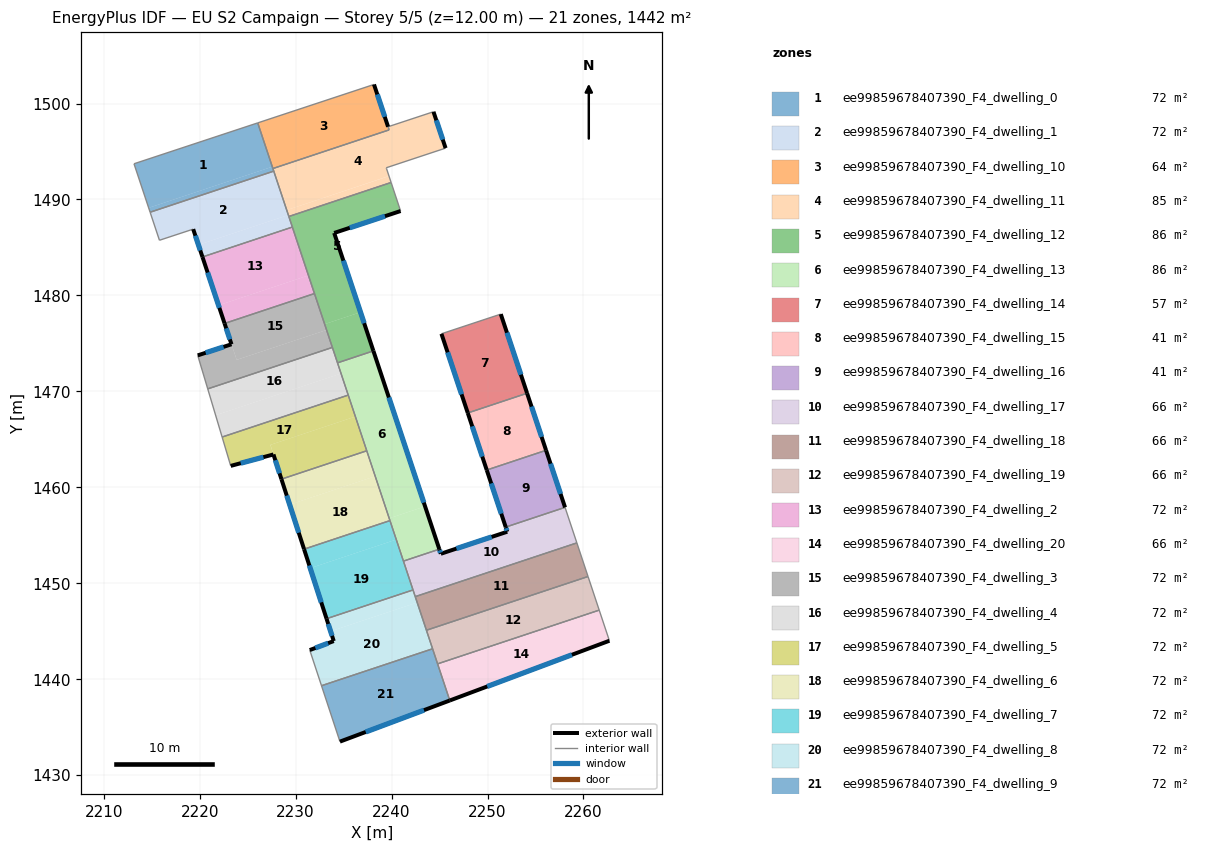
=== STOREY PLAN SPEC (per zone: floor XY polygon, exterior-wall plan segments, windows/doors) ===
zone 1: ee99859678407390_F4_dwelling_0  (72.1 m²)
  floor: (2226.05, 1497.98) (2227.57, 1493.42) (2214.69, 1489.13) (2213.16, 1493.72)
  floor: (2227.57, 1493.42) (2227.72, 1492.96) (2214.84, 1488.67) (2214.69, 1489.13)
  interior walls: 5
zone 2: ee99859678407390_F4_dwelling_1  (72.1 m²)
  floor: (2227.72, 1492.96) (2229.24, 1488.39) (2219.87, 1485.27) (2219.33, 1486.91) (2215.81, 1485.75) (2214.84, 1488.67)
  floor: (2229.24, 1488.39) (2229.66, 1487.13) (2220.29, 1484.01) (2219.87, 1485.27)
  exterior wall: (2219.33, 1486.91) – (2220.29, 1484.01)  [3.1 m]
    window: (2219.55, 1486.23) – (2220.07, 1484.69)  [2.6 m²]
  interior walls: 6
zone 3: ee99859678407390_F4_dwelling_10  (63.8 m²)
  floor: (2238.17, 1501.99) (2239.74, 1497.25) (2227.63, 1493.23) (2226.05, 1497.98)
  exterior wall: (2239.64, 1497.58) – (2238.17, 1501.99)  [4.6 m]
    window: (2239.29, 1498.62) – (2238.51, 1500.95)  [3.9 m²]
  interior walls: 4
zone 4: ee99859678407390_F4_dwelling_11  (84.6 m²)
  floor: (2244.37, 1499.14) (2245.63, 1495.35) (2239.45, 1493.31) (2239.73, 1492.45) (2229.07, 1488.89) (2227.63, 1493.23) (2239.75, 1497.25) (2239.64, 1497.58)
  floor: (2239.73, 1492.44) (2239.96, 1491.77) (2229.29, 1488.23) (2229.07, 1488.89)
  exterior wall: (2245.63, 1495.35) – (2244.37, 1499.14)  [4.0 m]
    window: (2245.34, 1496.24) – (2244.67, 1498.25)  [3.4 m²]
  interior walls: 9
zone 5: ee99859678407390_F4_dwelling_12  (86.1 m²)
  floor: (2239.96, 1491.77) (2240.94, 1488.80) (2234.02, 1486.51) (2236.77, 1478.25) (2233.03, 1477.01) (2229.29, 1488.23)
  floor: (2236.77, 1478.25) (2238.11, 1474.22) (2234.37, 1472.98) (2233.03, 1477.01)
  exterior wall: (2234.02, 1486.51) – (2240.94, 1488.80)  [7.3 m]
    window: (2235.65, 1487.05) – (2239.32, 1488.26)  [6.2 m²]
  exterior wall: (2238.11, 1474.22) – (2234.02, 1486.51)  [13.0 m]
    window: (2237.15, 1477.11) – (2234.98, 1483.63)  [10.9 m²]
  interior walls: 7
zone 6: ee99859678407390_F4_dwelling_13  (85.8 m²)
  floor: (2238.11, 1474.22) (2243.49, 1458.01) (2239.76, 1456.77) (2234.37, 1472.98)
  floor: (2243.49, 1458.01) (2244.98, 1453.56) (2241.24, 1452.31) (2239.76, 1456.77)
  exterior wall: (2244.98, 1453.56) – (2238.11, 1474.22)  [21.8 m]
    window: (2243.36, 1458.41) – (2239.72, 1469.37)  [18.4 m²]
  interior walls: 6
zone 7: ee99859678407390_F4_dwelling_14  (56.6 m²)
  floor: (2251.38, 1478.05) (2254.12, 1469.81) (2247.94, 1467.75) (2245.20, 1476.00)
  exterior wall: (2254.12, 1469.81) – (2251.38, 1478.05)  [8.7 m]
    window: (2253.48, 1471.75) – (2252.03, 1476.12)  [7.3 m²]
  exterior wall: (2245.20, 1476.00) – (2247.94, 1467.75)  [8.7 m]
    window: (2245.84, 1474.07) – (2247.30, 1469.69)  [7.3 m²]
  interior walls: 2
zone 8: ee99859678407390_F4_dwelling_15  (40.8 m²)
  floor: (2254.12, 1469.81) (2256.10, 1463.86) (2249.92, 1461.80) (2247.94, 1467.75)
  exterior wall: (2247.94, 1467.75) – (2249.92, 1461.80)  [6.3 m]
    window: (2248.41, 1466.36) – (2249.46, 1463.20)  [5.3 m²]
  exterior wall: (2256.10, 1463.86) – (2254.12, 1469.81)  [6.3 m]
    window: (2255.64, 1465.26) – (2254.59, 1468.41)  [5.3 m²]
  interior walls: 2
zone 9: ee99859678407390_F4_dwelling_16  (40.8 m²)
  floor: (2256.10, 1463.86) (2258.08, 1457.91) (2251.90, 1455.86) (2249.92, 1461.80)
  exterior wall: (2249.92, 1461.80) – (2251.90, 1455.86)  [6.3 m]
    window: (2250.38, 1460.41) – (2251.43, 1457.25)  [5.3 m²]
  exterior wall: (2258.08, 1457.91) – (2256.10, 1463.86)  [6.3 m]
    window: (2257.62, 1459.31) – (2256.57, 1462.46)  [5.3 m²]
  interior walls: 2
zone 10: ee99859678407390_F4_dwelling_17  (65.6 m²)
  floor: (2258.08, 1457.91) (2259.31, 1454.21) (2242.47, 1448.61) (2241.24, 1452.31) (2244.98, 1453.56) (2245.14, 1453.08) (2252.06, 1455.38) (2251.90, 1455.86)
  exterior wall: (2245.14, 1453.08) – (2244.98, 1453.56)  [0.5 m]
    window: (2245.10, 1453.19) – (2245.02, 1453.44)  [0.4 m²]
  exterior wall: (2252.06, 1455.38) – (2245.14, 1453.08)  [7.3 m]
    window: (2250.43, 1454.84) – (2246.76, 1453.62)  [6.2 m²]
  exterior wall: (2251.90, 1455.86) – (2252.06, 1455.38)  [0.5 m]
    window: (2251.94, 1455.74) – (2252.02, 1455.49)  [0.4 m²]
  interior walls: 6
zone 11: ee99859678407390_F4_dwelling_18  (65.5 m²)
  floor: (2259.31, 1454.21) (2260.48, 1450.71) (2243.63, 1445.11) (2242.47, 1448.61)
  interior walls: 4
zone 12: ee99859678407390_F4_dwelling_19  (65.5 m²)
  floor: (2260.48, 1450.71) (2261.64, 1447.20) (2244.80, 1441.60) (2243.63, 1445.11)
  interior walls: 5
zone 13: ee99859678407390_F4_dwelling_2  (72.1 m²)
  floor: (2229.66, 1487.13) (2231.34, 1482.09) (2221.97, 1478.97) (2220.29, 1484.01)
  floor: (2231.34, 1482.09) (2231.97, 1480.20) (2222.60, 1477.08) (2221.97, 1478.97)
  exterior wall: (2220.29, 1484.01) – (2222.60, 1477.08)  [7.3 m]
    window: (2220.83, 1482.38) – (2222.06, 1478.71)  [6.2 m²]
  interior walls: 3
zone 14: ee99859678407390_F4_dwelling_20  (65.5 m²)
  floor: (2261.64, 1447.20) (2262.70, 1444.01) (2246.07, 1437.79) (2244.80, 1441.60)
  exterior wall: (2246.07, 1437.79) – (2262.70, 1444.01)  [17.8 m]
    window: (2249.97, 1439.25) – (2258.80, 1442.55)  [15.0 m²]
  interior walls: 3
zone 15: ee99859678407390_F4_dwelling_3  (72.1 m²)
  floor: (2233.23, 1476.40) (2233.83, 1474.58) (2220.84, 1470.26) (2219.80, 1473.75) (2223.32, 1474.91) (2223.86, 1473.29)
  floor: (2231.97, 1480.20) (2233.83, 1474.58) (2233.23, 1476.40) (2223.86, 1473.29) (2222.60, 1477.08)
  exterior wall: (2223.32, 1474.91) – (2219.80, 1473.75)  [3.7 m]
    window: (2222.49, 1474.64) – (2220.63, 1474.03)  [3.1 m²]
  exterior wall: (2222.60, 1477.08) – (2223.32, 1474.91)  [2.3 m]
    window: (2222.77, 1476.57) – (2223.15, 1475.42)  [1.9 m²]
  interior walls: 4
zone 16: ee99859678407390_F4_dwelling_4  (72.1 m²)
  floor: (2233.83, 1474.58) (2234.74, 1471.87) (2221.66, 1467.52) (2220.84, 1470.26)
  floor: (2234.74, 1471.87) (2235.48, 1469.61) (2222.34, 1465.24) (2221.66, 1467.52)
  interior walls: 5
zone 17: ee99859678407390_F4_dwelling_5  (72.1 m²)
  floor: (2235.48, 1469.61) (2236.23, 1467.38) (2227.37, 1464.43) (2227.69, 1463.43) (2223.24, 1462.24) (2222.34, 1465.24)
  floor: (2236.23, 1467.38) (2237.41, 1463.81) (2228.52, 1460.86) (2227.37, 1464.43)
  exterior wall: (2227.69, 1463.43) – (2228.52, 1460.86)  [2.7 m]
    window: (2227.89, 1462.82) – (2228.33, 1461.46)  [2.3 m²]
  exterior wall: (2223.24, 1462.24) – (2227.69, 1463.43)  [4.6 m]
    window: (2224.28, 1462.52) – (2226.65, 1463.15)  [3.9 m²]
  interior walls: 4
zone 18: ee99859678407390_F4_dwelling_6  (72.1 m²)
  floor: (2237.41, 1463.81) (2238.30, 1461.16) (2229.38, 1458.20) (2228.52, 1460.86)
  floor: (2238.30, 1461.16) (2239.83, 1456.53) (2230.88, 1453.56) (2229.38, 1458.20)
  exterior wall: (2228.52, 1460.86) – (2230.88, 1453.56)  [7.7 m]
    window: (2229.08, 1459.14) – (2230.33, 1455.27)  [6.5 m²]
  interior walls: 3
zone 19: ee99859678407390_F4_dwelling_7  (72.1 m²)
  floor: (2239.83, 1456.53) (2240.49, 1454.56) (2231.52, 1451.58) (2230.88, 1453.56)
  floor: (2240.49, 1454.56) (2242.24, 1449.31) (2233.22, 1446.31) (2231.52, 1451.58)
  exterior wall: (2230.88, 1453.56) – (2233.22, 1446.31)  [7.6 m]
    window: (2231.43, 1451.86) – (2232.67, 1448.01)  [6.4 m²]
  interior walls: 4
zone 20: ee99859678407390_F4_dwelling_8  (72.1 m²)
  floor: (2242.67, 1448.00) (2244.28, 1443.17) (2232.70, 1439.33) (2231.47, 1443.04) (2233.98, 1443.98) (2233.65, 1445.00)
  floor: (2242.24, 1449.31) (2242.67, 1448.00) (2233.65, 1445.00) (2233.22, 1446.31)
  exterior wall: (2233.98, 1443.98) – (2231.47, 1443.04)  [2.7 m]
    window: (2233.39, 1443.76) – (2232.06, 1443.26)  [2.3 m²]
  exterior wall: (2233.22, 1446.31) – (2233.98, 1443.98)  [2.4 m]
    window: (2233.40, 1445.76) – (2233.80, 1444.53)  [2.1 m²]
  interior walls: 6
zone 21: ee99859678407390_F4_dwelling_9  (72.1 m²)
  floor: (2244.28, 1443.17) (2246.07, 1437.79) (2234.62, 1433.50) (2232.70, 1439.33)
  exterior wall: (2234.62, 1433.50) – (2246.07, 1437.79)  [12.2 m]
    window: (2237.31, 1434.51) – (2243.38, 1436.78)  [10.3 m²]
  interior walls: 4

=== DERIVED (storey summary) ===
Building: EU S2 Campaign
Storey: 5 of 5  (floor level z = 12.00 m)
Storey gross floor area: 1441.8 m²
Zones on this storey: 21
  - ee99859678407390_F4_dwelling_0: floor 72.1 m²
  - ee99859678407390_F4_dwelling_1: floor 72.1 m²; exterior wall 3.1 m (9.2 m²); 1 window(s) 2.6 m²; WWR 28.1%
  - ee99859678407390_F4_dwelling_10: floor 63.8 m²; exterior wall 4.6 m (13.9 m²); 1 window(s) 3.9 m²; WWR 28.1%
  - ee99859678407390_F4_dwelling_11: floor 84.6 m²; exterior wall 4.0 m (12.0 m²); 1 window(s) 3.4 m²; WWR 28.1%
  - ee99859678407390_F4_dwelling_12: floor 86.1 m²; exterior wall 20.2 m (60.7 m²); 2 window(s) 17.1 m²; WWR 28.1%
  - ee99859678407390_F4_dwelling_13: floor 85.8 m²; exterior wall 21.8 m (65.3 m²); 1 window(s) 18.4 m²; WWR 28.1%
  - ee99859678407390_F4_dwelling_14: floor 56.6 m²; exterior wall 17.4 m (52.2 m²); 2 window(s) 14.7 m²; WWR 28.1%
  - ee99859678407390_F4_dwelling_15: floor 40.8 m²; exterior wall 12.5 m (37.6 m²); 2 window(s) 10.6 m²; WWR 28.1%
  - ee99859678407390_F4_dwelling_16: floor 40.8 m²; exterior wall 12.5 m (37.6 m²); 2 window(s) 10.6 m²; WWR 28.1%
  - ee99859678407390_F4_dwelling_17: floor 65.6 m²; exterior wall 8.3 m (24.9 m²); 3 window(s) 7.0 m²; WWR 28.1%
  - ee99859678407390_F4_dwelling_18: floor 65.5 m²
  - ee99859678407390_F4_dwelling_19: floor 65.5 m²
  - ee99859678407390_F4_dwelling_2: floor 72.1 m²; exterior wall 7.3 m (21.9 m²); 1 window(s) 6.2 m²; WWR 28.1%
  - ee99859678407390_F4_dwelling_20: floor 65.5 m²; exterior wall 17.8 m (53.3 m²); 1 window(s) 15.0 m²; WWR 28.1%
  - ee99859678407390_F4_dwelling_3: floor 72.1 m²; exterior wall 6.0 m (18.0 m²); 2 window(s) 5.1 m²; WWR 28.1%
  - ee99859678407390_F4_dwelling_4: floor 72.1 m²
  - ee99859678407390_F4_dwelling_5: floor 72.1 m²; exterior wall 7.3 m (21.9 m²); 2 window(s) 6.2 m²; WWR 28.1%
  - ee99859678407390_F4_dwelling_6: floor 72.1 m²; exterior wall 7.7 m (23.0 m²); 1 window(s) 6.5 m²; WWR 28.1%
  - ee99859678407390_F4_dwelling_7: floor 72.1 m²; exterior wall 7.6 m (22.9 m²); 1 window(s) 6.4 m²; WWR 28.1%
  - ee99859678407390_F4_dwelling_8: floor 72.1 m²; exterior wall 5.1 m (15.4 m²); 2 window(s) 4.3 m²; WWR 28.1%
  - ee99859678407390_F4_dwelling_9: floor 72.1 m²; exterior wall 12.2 m (36.7 m²); 1 window(s) 10.3 m²; WWR 28.1%
Zone adjacency (shared interzone walls):
  - ee99859678407390_F4_dwelling_0 ↔ ee99859678407390_F4_dwelling_1
  - ee99859678407390_F4_dwelling_0 ↔ ee99859678407390_F4_dwelling_11
  - ee99859678407390_F4_dwelling_1 ↔ ee99859678407390_F4_dwelling_11
  - ee99859678407390_F4_dwelling_1 ↔ ee99859678407390_F4_dwelling_12
  - ee99859678407390_F4_dwelling_1 ↔ ee99859678407390_F4_dwelling_2
  - ee99859678407390_F4_dwelling_10 ↔ ee99859678407390_F4_dwelling_11
  - ee99859678407390_F4_dwelling_11 ↔ ee99859678407390_F4_dwelling_12
  - ee99859678407390_F4_dwelling_12 ↔ ee99859678407390_F4_dwelling_13
  - ee99859678407390_F4_dwelling_12 ↔ ee99859678407390_F4_dwelling_2
  - ee99859678407390_F4_dwelling_12 ↔ ee99859678407390_F4_dwelling_3
  - ee99859678407390_F4_dwelling_12 ↔ ee99859678407390_F4_dwelling_4
  - ee99859678407390_F4_dwelling_13 ↔ ee99859678407390_F4_dwelling_17
  - ee99859678407390_F4_dwelling_13 ↔ ee99859678407390_F4_dwelling_4
  - ee99859678407390_F4_dwelling_13 ↔ ee99859678407390_F4_dwelling_5
  - ee99859678407390_F4_dwelling_13 ↔ ee99859678407390_F4_dwelling_6
  - ee99859678407390_F4_dwelling_13 ↔ ee99859678407390_F4_dwelling_7
  - ee99859678407390_F4_dwelling_14 ↔ ee99859678407390_F4_dwelling_15
  - ee99859678407390_F4_dwelling_15 ↔ ee99859678407390_F4_dwelling_16
  - ee99859678407390_F4_dwelling_16 ↔ ee99859678407390_F4_dwelling_17
  - ee99859678407390_F4_dwelling_17 ↔ ee99859678407390_F4_dwelling_18
  - ee99859678407390_F4_dwelling_17 ↔ ee99859678407390_F4_dwelling_7
  - ee99859678407390_F4_dwelling_17 ↔ ee99859678407390_F4_dwelling_8
  - ee99859678407390_F4_dwelling_18 ↔ ee99859678407390_F4_dwelling_19
  - ee99859678407390_F4_dwelling_18 ↔ ee99859678407390_F4_dwelling_8
  - ee99859678407390_F4_dwelling_19 ↔ ee99859678407390_F4_dwelling_20
  - ee99859678407390_F4_dwelling_19 ↔ ee99859678407390_F4_dwelling_8
  - ee99859678407390_F4_dwelling_19 ↔ ee99859678407390_F4_dwelling_9
  - ee99859678407390_F4_dwelling_2 ↔ ee99859678407390_F4_dwelling_3
  - ee99859678407390_F4_dwelling_20 ↔ ee99859678407390_F4_dwelling_9
  - ee99859678407390_F4_dwelling_3 ↔ ee99859678407390_F4_dwelling_4
  - ee99859678407390_F4_dwelling_4 ↔ ee99859678407390_F4_dwelling_5
  - ee99859678407390_F4_dwelling_5 ↔ ee99859678407390_F4_dwelling_6
  - ee99859678407390_F4_dwelling_6 ↔ ee99859678407390_F4_dwelling_7
  - ee99859678407390_F4_dwelling_7 ↔ ee99859678407390_F4_dwelling_8
  - ee99859678407390_F4_dwelling_8 ↔ ee99859678407390_F4_dwelling_9